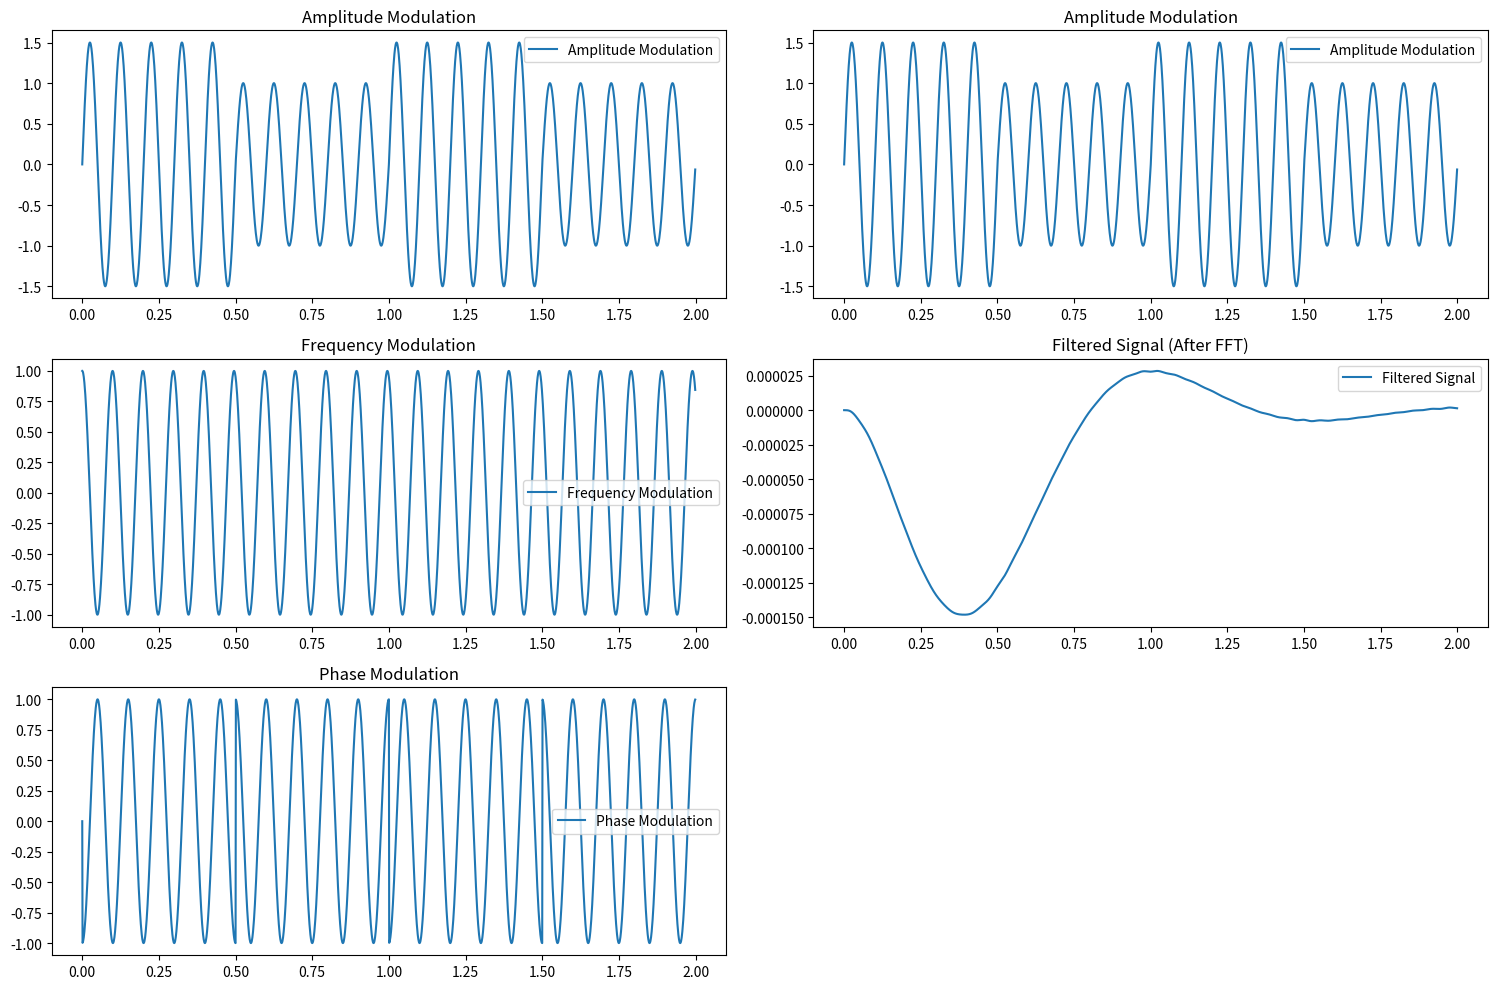

Reproduce this figure in Python.
import numpy as np
import matplotlib.pyplot as plot
from scipy.fftpack import fft, ifft
from scipy.signal import butter, lfilter

# Функция для генерации гармонического сигнала
def generate_harmonic_signal(frequency, duration, sampling_rate):
    t = np.arange(0, duration, 1 / sampling_rate)
    signal = np.sin(2 * np.pi * frequency * t)
    return t, signal

# Функция для генерации меандра
def generate_square_wave(frequency, duration, sampling_rate):
    t = np.arange(0, duration, 1 / sampling_rate)
    signal = 0.5 * (1 + np.sign(np.sin(2 * np.pi * frequency * t)))
    return t, signal

# Функция для выполнения амплитудной модуляции
def amplitude_modulation(carrier_frequency, modulating_frequency, duration, sampling_rate):
    t, carrier_signal = generate_harmonic_signal(carrier_frequency, duration, sampling_rate)
    _, modulating_signal = generate_square_wave(modulating_frequency, duration, sampling_rate)
    modulated_signal = (1 + 0.5 * modulating_signal) * carrier_signal
    return t, modulated_signal

# Функция для выполнения частотной модуляции
def frequency_modulation(carrier_frequency, modulating_frequency, duration, sampling_rate):
    t, carrier_signal = generate_harmonic_signal(carrier_frequency, duration, sampling_rate)
    _, modulating_signal = generate_square_wave(modulating_frequency, duration, sampling_rate)
    modulated_signal = np.cos(2 * np.pi * carrier_frequency * t + 2 * np.pi * 0.1 * np.cumsum(modulating_signal) / sampling_rate)
    return t, modulated_signal

# Функция для выполнения фазовой модуляции
def phase_modulation(carrier_frequency, modulating_frequency, duration, sampling_rate):
    t, carrier_signal = generate_harmonic_signal(carrier_frequency, duration, sampling_rate)
    _, modulating_signal = generate_square_wave(modulating_frequency, duration, sampling_rate)
    modulated_signal = np.cos(2 * np.pi * carrier_frequency * t + 2 * np.pi * 0.5 * modulating_signal)
    return t, modulated_signal

# Функция для выполнения фильтрации сигнала
def butter_lowpass_filter(data, cutoff_frequency, sampling_rate, order=4):
    nyquist = 0.5 * sampling_rate
    normal_cutoff = cutoff_frequency / nyquist
    b, a = butter(order, normal_cutoff, btype='low', analog=False)
    y = lfilter(b, a, data)
    return y

# Параметры сигнала
carrier_frequency = 10  # Частота несущего сигнала
modulating_frequency = 1  # Частота модулирующего сигнала
duration = 2  # Длительность сигнала в секундах
sampling_rate = 1000  # Частота дискретизации

# Амплитудная модуляция
t_am, modulated_signal_am = amplitude_modulation(carrier_frequency, modulating_frequency, duration, sampling_rate)

# Частотная модуляция
t_fm, modulated_signal_fm = frequency_modulation(carrier_frequency, modulating_frequency, duration, sampling_rate)

# Фазовая модуляция
t_pm, modulated_signal_pm = phase_modulation(carrier_frequency, modulating_frequency, duration, sampling_rate)

plot.figure(figsize=(15, 10))

plot.subplot(3, 2, 1)
plot.plot(t_am, modulated_signal_am, label='Amplitude Modulation')
plot.title('Amplitude Modulation')
plot.legend()

plot.subplot(3, 2, 3)
plot.plot(t_fm, modulated_signal_fm, label='Frequency Modulation')
plot.title('Frequency Modulation')
plot.legend()

plot.subplot(3, 2, 5)
plot.plot(t_pm, modulated_signal_pm, label='Phase Modulation')
plot.title('Phase Modulation')
plot.legend()

# Выполнение FFT и отсечение низких и высоких частот для амплитудной модуляции
fft_am = fft(modulated_signal_am)
cutoff_frequency_am = 20  # Задаем частоту отсечения
fft_am[(np.abs(fft_am) > cutoff_frequency_am)] = 0
filtered_signal_am = ifft(fft_am).real

# Фильтрация сигнала для приближения к исходному модулирующему сигналу
filtered_signal_am = butter_lowpass_filter(filtered_signal_am, modulating_frequency, sampling_rate)

# Визуализация сигналов амплитудной модуляции и фильтрованного сигнала
plot.subplot(3, 2, 2)
plot.plot(t_am, modulated_signal_am, label='Amplitude Modulation')
plot.title('Amplitude Modulation')
plot.legend()

plot.subplot(3, 2, 4)
plot.plot(t_am, filtered_signal_am, label='Filtered Signal')
plot.title('Filtered Signal (After FFT)')
plot.legend()

plot.tight_layout()
plot.show()